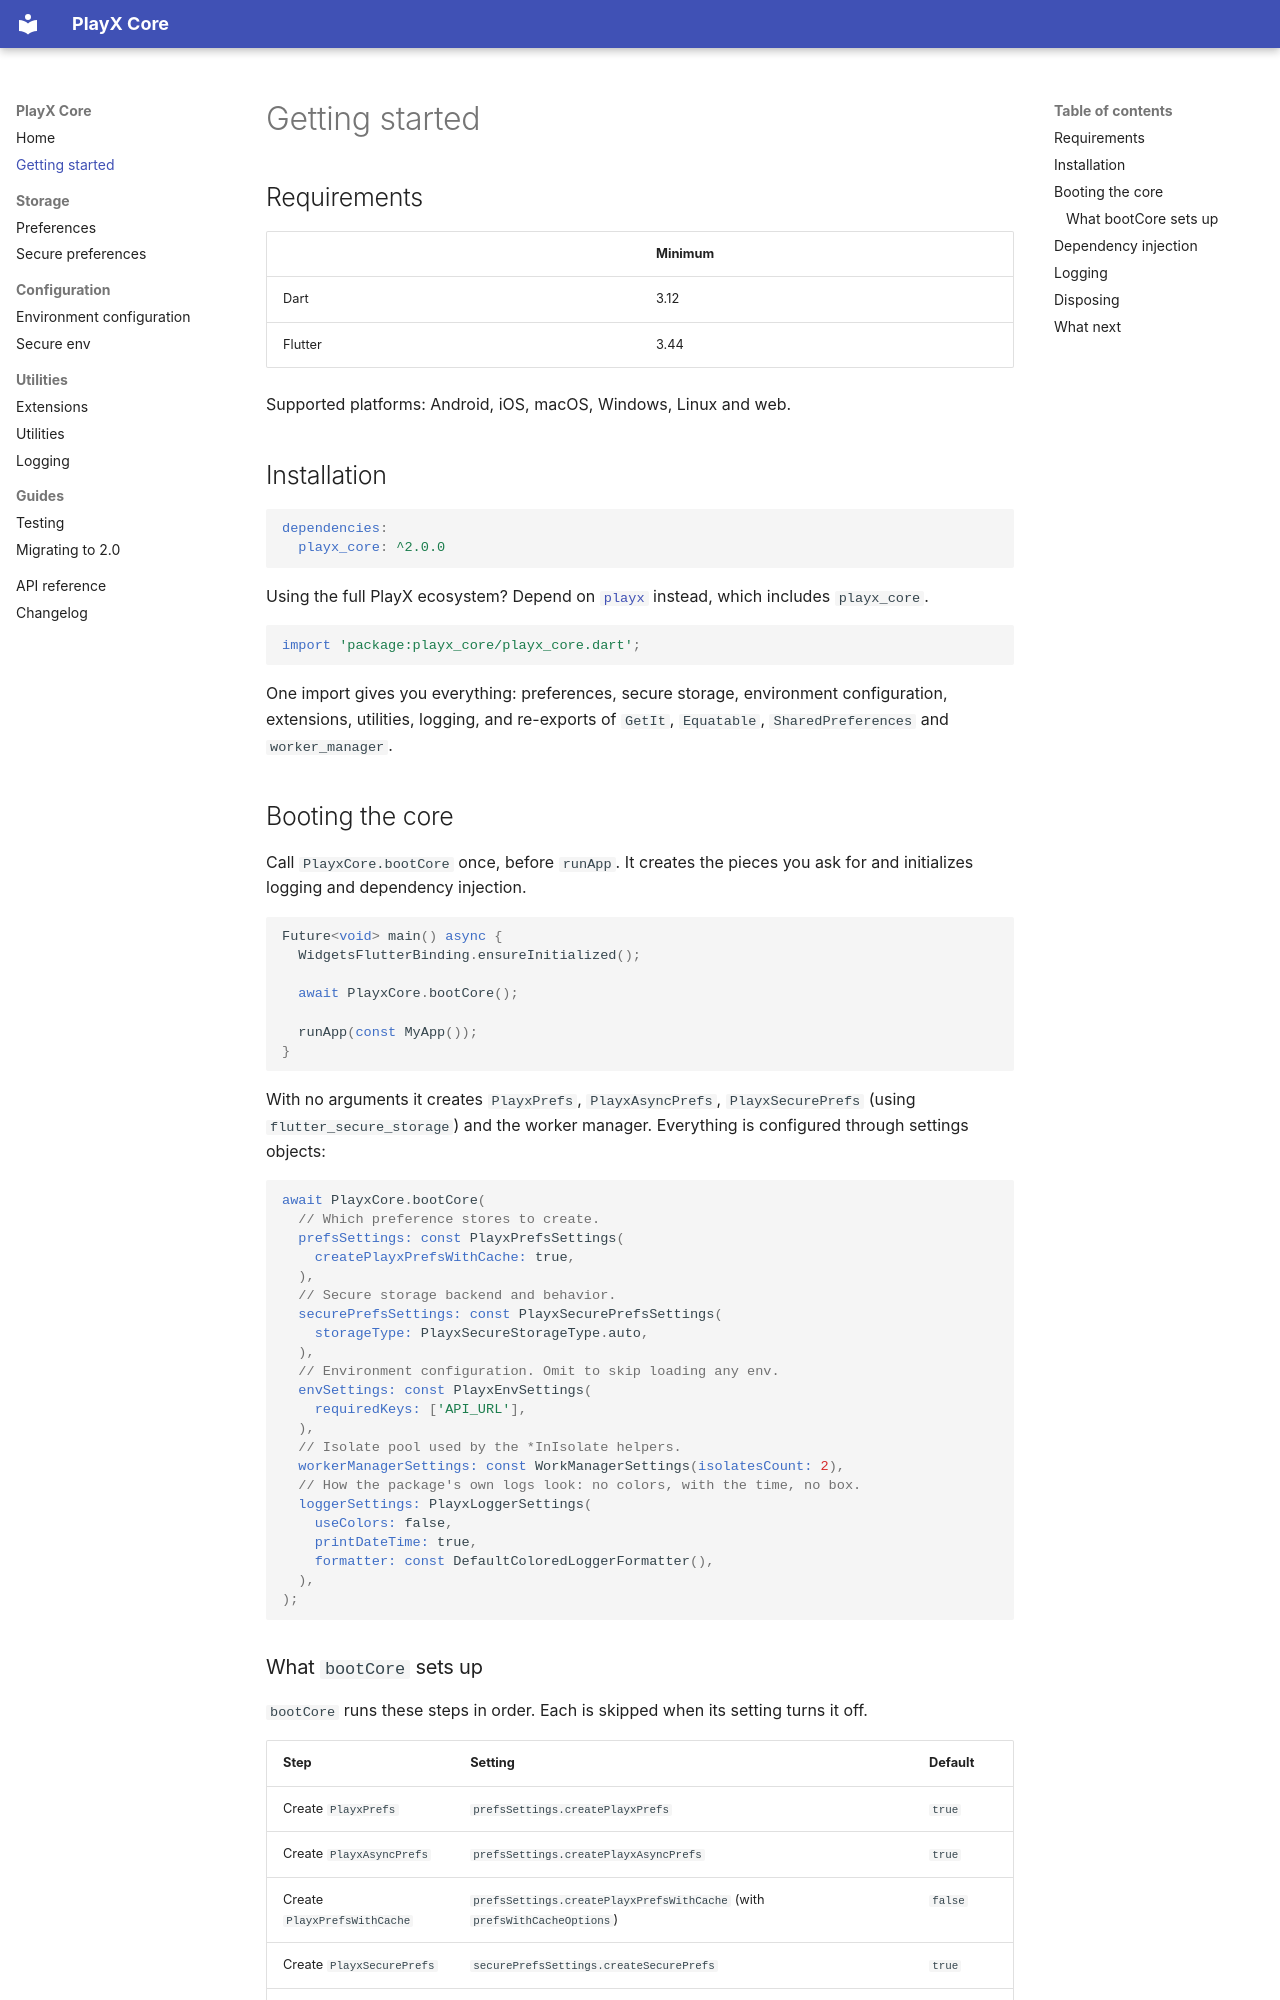

repository: playx-flutter/playx_core · page: getting-started/index.html · generator: mkdocs

# Getting started

## Requirements

| | Minimum |
| --- | --- |
| Dart | 3.12 |
| Flutter | 3.44 |

Supported platforms: Android, iOS, macOS, Windows, Linux and web.

## Installation

```yaml
dependencies:
  playx_core: ^2.0.0
```

Using the full PlayX ecosystem? Depend on [`playx`](https://pub.dev/packages/playx) instead, which includes `playx_core`.

```dart
import 'package:playx_core/playx_core.dart';
```

One import gives you everything: preferences, secure storage, environment configuration, extensions, utilities, logging, and re-exports of `GetIt`, `Equatable`, `SharedPreferences` and `worker_manager`.

## Booting the core

Call `PlayxCore.bootCore` once, before `runApp`. It creates the pieces you ask for and initializes logging and dependency injection.

```dart
Future<void> main() async {
  WidgetsFlutterBinding.ensureInitialized();

  await PlayxCore.bootCore();

  runApp(const MyApp());
}
```

With no arguments it creates `PlayxPrefs`, `PlayxAsyncPrefs`, `PlayxSecurePrefs` (using `flutter_secure_storage`) and the worker manager. Everything is configured through settings objects:

```dart
await PlayxCore.bootCore(
  // Which preference stores to create.
  prefsSettings: const PlayxPrefsSettings(
    createPlayxPrefsWithCache: true,
  ),
  // Secure storage backend and behavior.
  securePrefsSettings: const PlayxSecurePrefsSettings(
    storageType: PlayxSecureStorageType.auto,
  ),
  // Environment configuration. Omit to skip loading any env.
  envSettings: const PlayxEnvSettings(
    requiredKeys: ['API_URL'],
  ),
  // Isolate pool used by the *InIsolate helpers.
  workerManagerSettings: const WorkManagerSettings(isolatesCount: 2),
  // How the package's own logs look: no colors, with the time, no box.
  loggerSettings: PlayxLoggerSettings(
    useColors: false,
    printDateTime: true,
    formatter: const DefaultColoredLoggerFormatter(),
  ),
);
```
